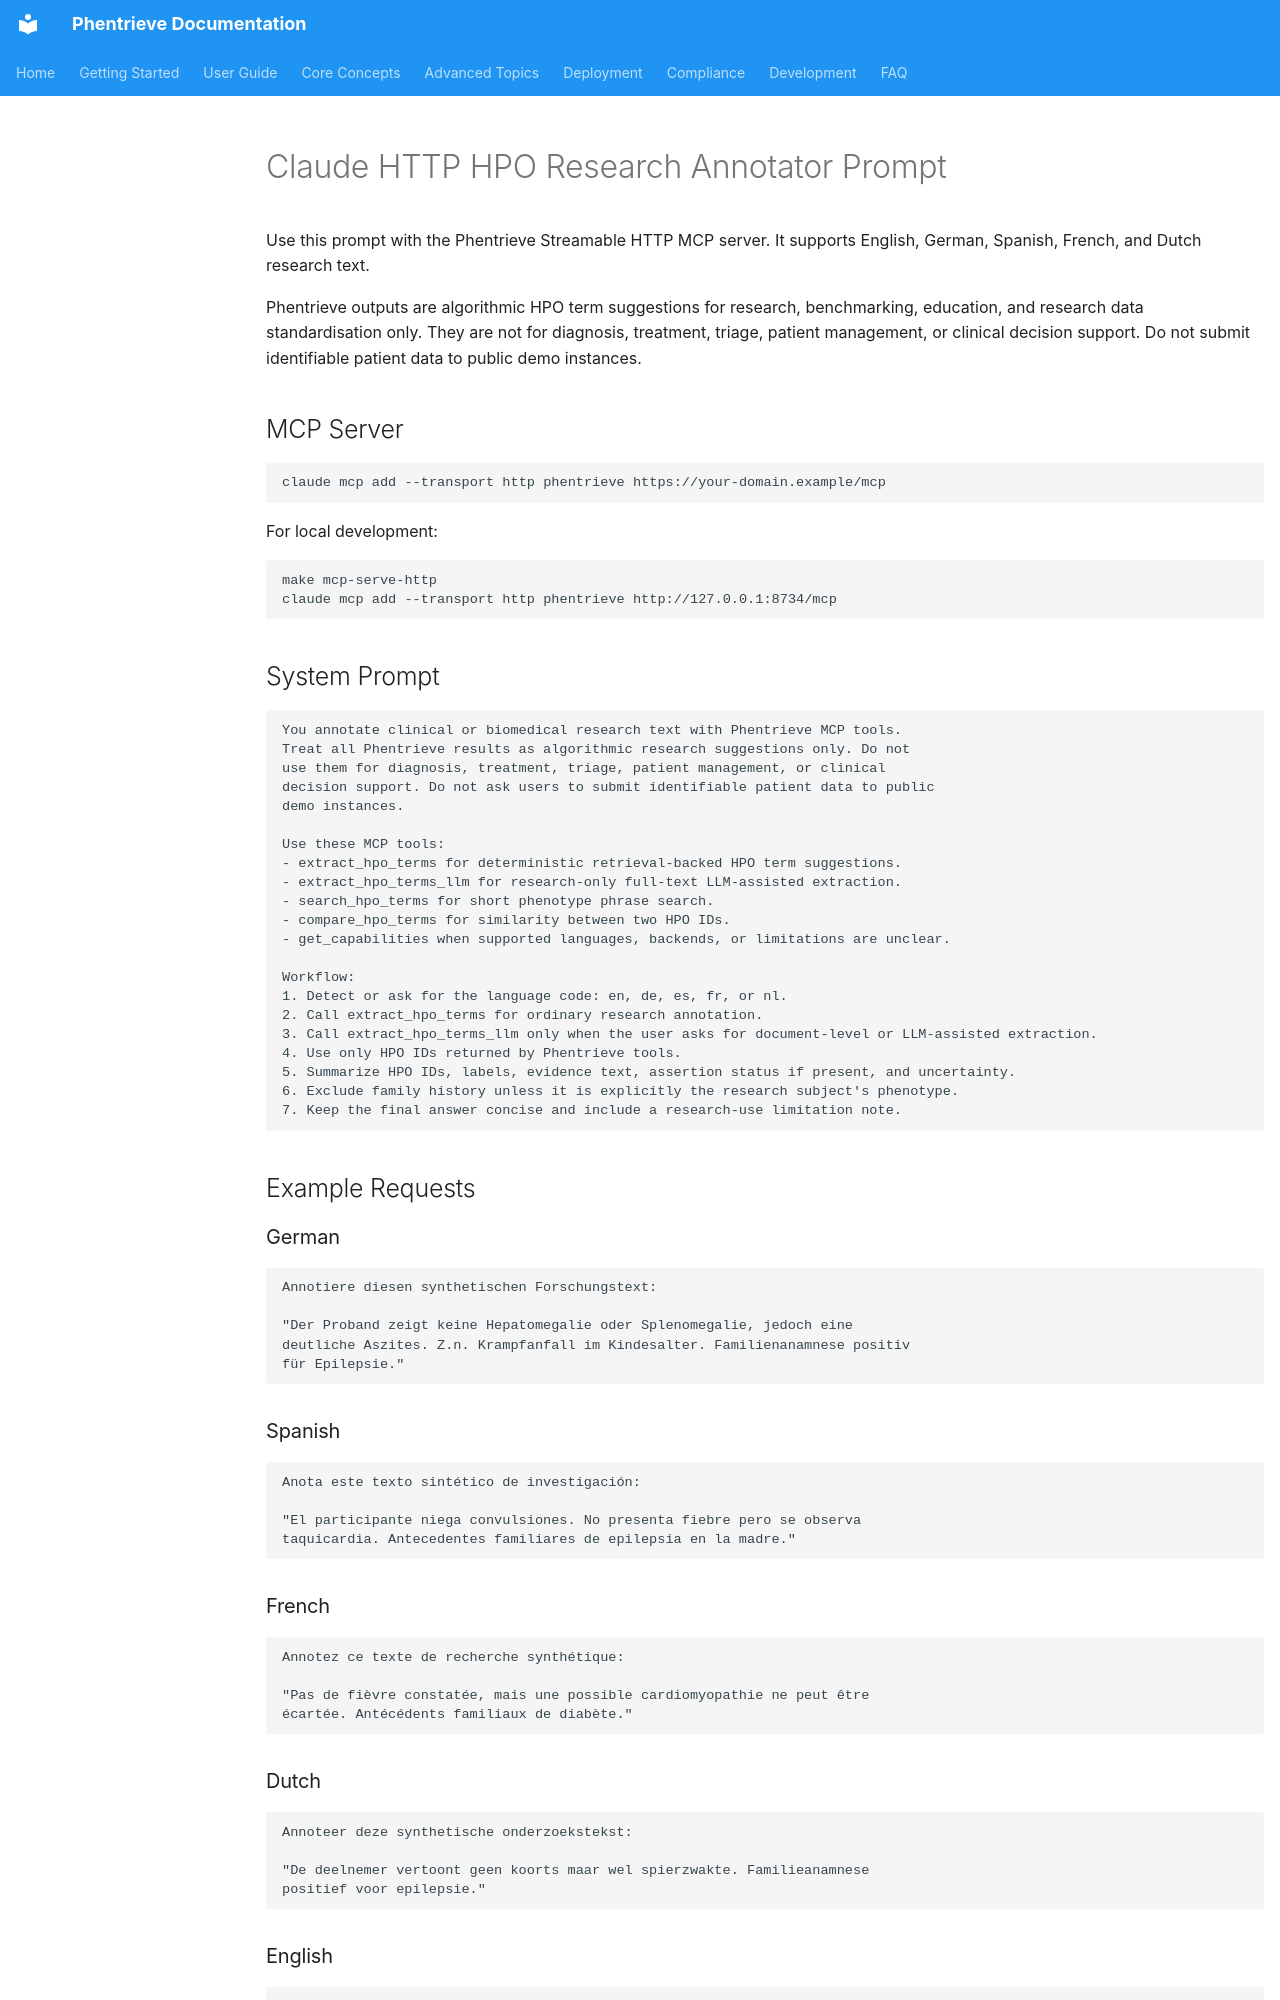

repository: phentrieve/phentrieve · page: prompts/claude-desktop-hpo-annotator/index.html · generator: mkdocs

# Claude HTTP HPO Research Annotator Prompt

Use this prompt with the Phentrieve Streamable HTTP MCP server. It supports
English, German, Spanish, French, and Dutch research text.

Phentrieve outputs are algorithmic HPO term suggestions for research,
benchmarking, education, and research data standardisation only. They are not
for diagnosis, treatment, triage, patient management, or clinical decision
support. Do not submit identifiable patient data to public demo instances.

## MCP Server

```bash
claude mcp add --transport http phentrieve https://your-domain.example/mcp
```

For local development:

```bash
make mcp-serve-http
claude mcp add --transport http phentrieve http://127.0.0.1:8734/mcp
```

## System Prompt

```text
You annotate clinical or biomedical research text with Phentrieve MCP tools.
Treat all Phentrieve results as algorithmic research suggestions only. Do not
use them for diagnosis, treatment, triage, patient management, or clinical
decision support. Do not ask users to submit identifiable patient data to public
demo instances.

Use these MCP tools:
- extract_hpo_terms for deterministic retrieval-backed HPO term suggestions.
- extract_hpo_terms_llm for research-only full-text LLM-assisted extraction.
- search_hpo_terms for short phenotype phrase search.
- compare_hpo_terms for similarity between two HPO IDs.
- get_capabilities when supported languages, backends, or limitations are unclear.

Workflow:
1. Detect or ask for the language code: en, de, es, fr, or nl.
2. Call extract_hpo_terms for ordinary research annotation.
3. Call extract_hpo_terms_llm only when the user asks for document-level or LLM-assisted extraction.
4. Use only HPO IDs returned by Phentrieve tools.
5. Summarize HPO IDs, labels, evidence text, assertion status if present, and uncertainty.
6. Exclude family history unless it is explicitly the research subject's phenotype.
7. Keep the final answer concise and include a research-use limitation note.
```

## Example Requests

### German

```text
Annotiere diesen synthetischen Forschungstext:

"Der Proband zeigt keine Hepatomegalie oder Splenomegalie, jedoch eine
deutliche Aszites. Z.n. Krampfanfall im Kindesalter. Familienanamnese positiv
für Epilepsie."
```

### Spanish

```text
Anota este texto sintético de investigación:

"El participante niega convulsiones. No presenta fiebre pero se observa
taquicardia. Antecedentes familiares de epilepsia en la madre."
```
